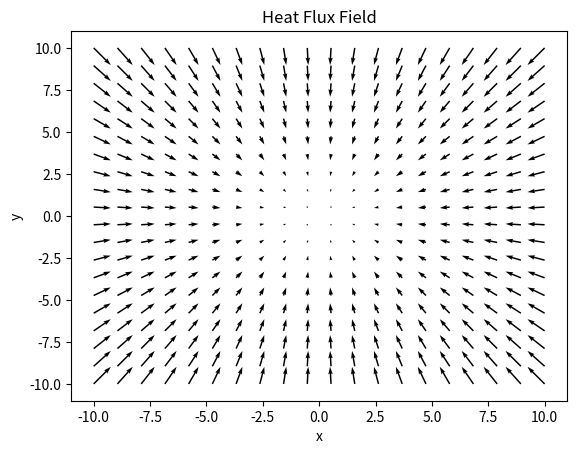

Write Python code to recreate this figure.
#!/usr/bin/env python
# -*- coding: utf-8 -*-

if False:
    import numpy as np
    import matplotlib.pyplot as plt

    # 创建网格
    x, y = np.meshgrid(np.linspace(-10, 10, 20), np.linspace(-10, 10, 20))

    # 定义电场
    Ex = -x / (np.sqrt(x**2 + y**2) + 1e-9)
    Ey = -y / (np.sqrt(x**2 + y**2) + 1e-9)

    # 绘制向量场
    plt.quiver(x, y, Ex, Ey)
    plt.xlabel('x')
    plt.ylabel('y')
    plt.title('Electric Field')
    plt.show()


if False:
    import numpy as np
    import matplotlib.pyplot as plt

    # 创建网格
    x, y = np.meshgrid(np.linspace(-2, 2, 20), np.linspace(-2, 2, 20))

    # 定义速度场
    vx = -y
    vy = x

    # 绘制向量场
    plt.quiver(x, y, vx, vy)
    plt.xlabel('x')
    plt.ylabel('y')
    plt.title('Velocity Field')
    plt.show()

if False:
    import numpy as np
    import matplotlib.pyplot as plt

    # 创建网格
    x, y = np.meshgrid(np.linspace(-10, 10, 20), np.linspace(-10, 10, 20))

    # 定义引力场
    Gx = -x / (np.sqrt(x**2 + y**2) + 1e-9)
    Gy = -y / (np.sqrt(x**2 + y**2) + 1e-9)

    # 绘制向量场
    plt.quiver(x, y, Gx, Gy)
    plt.xlabel('x')
    plt.ylabel('y')
    plt.title('Gravitational Field')
    plt.show()

if True:
    import numpy as np
    import matplotlib.pyplot as plt

    # 创建网格
    x, y = np.meshgrid(np.linspace(-10, 10, 20), np.linspace(-10, 10, 20))

    # 定义热流场
    qx = -x
    qy = -y

    # 绘制向量场
    plt.quiver(x, y, qx, qy)
    plt.xlabel('x')
    plt.ylabel('y')
    plt.title('Heat Flux Field')
    plt.show()
